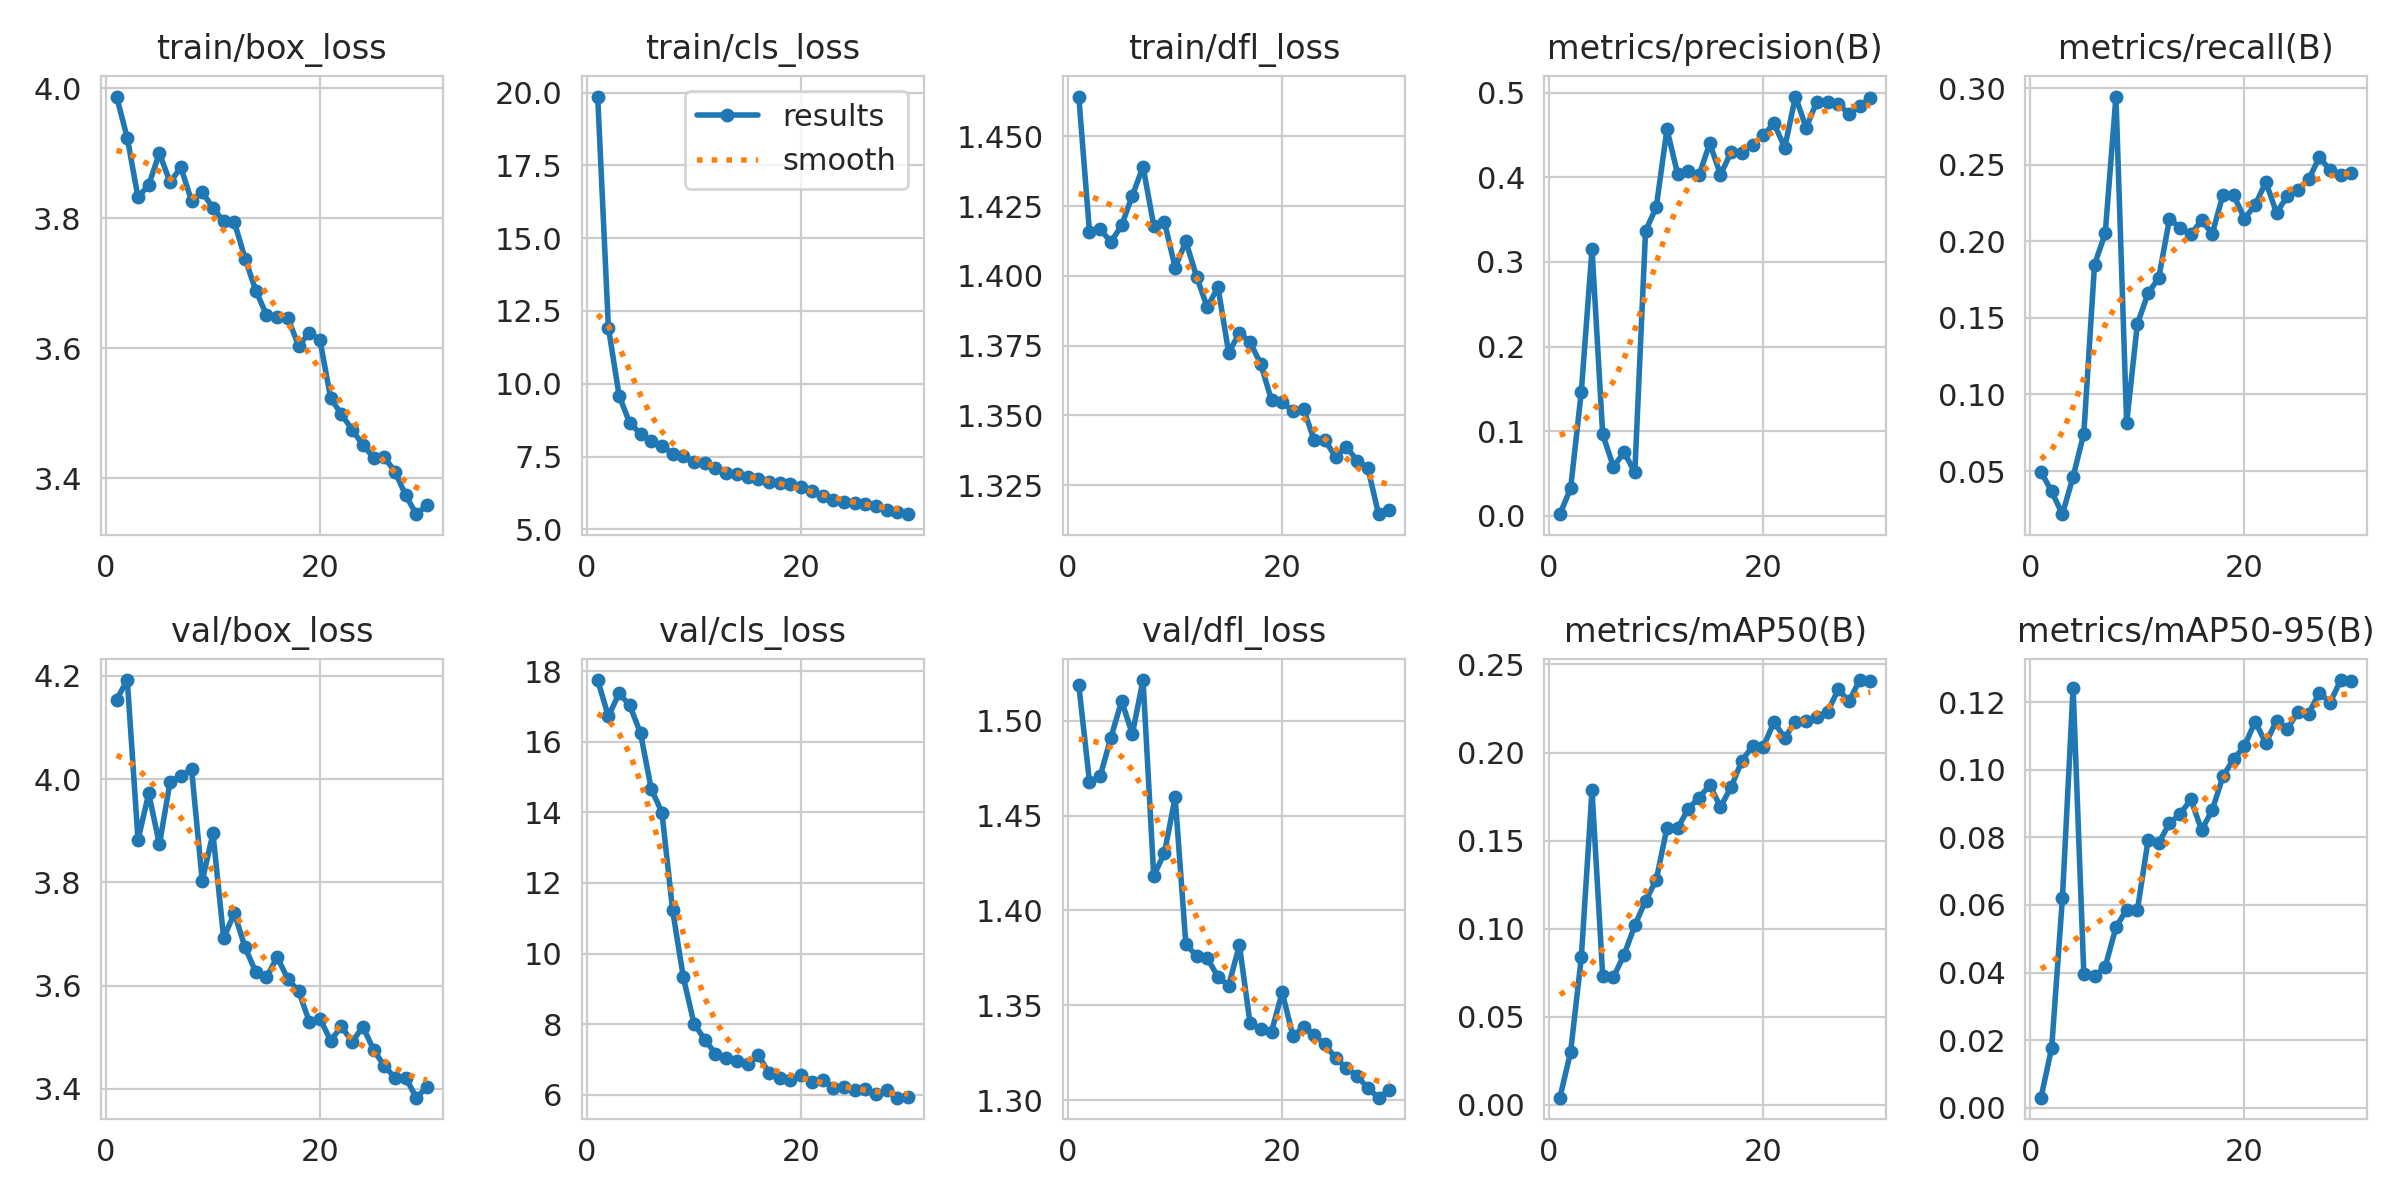

Values plotted in this chart, from the file beside it:
epoch, time, train/box_loss, train/cls_loss, train/dfl_loss, metrics/precision(B), metrics/recall(B), metrics/mAP50(B), metrics/mAP50-95(B), val/box_loss, val/cls_loss, val/dfl_loss, lr/pg0, lr/pg1, lr/pg2
1, 21.51, 3.987, 19.86, 1.464, 0.00182, 0.04953, 0.00415, 0.00295, 4.154, 17.75, 1.519, 0.06104, 0.0001456, 0.0001456
2, 41.21, 3.923, 11.93, 1.416, 0.03218, 0.03669, 0.03007, 0.01775, 4.192, 16.71, 1.468, 0.05057, 0.0002932, 0.0002932
3, 61.39, 3.832, 9.596, 1.417, 0.1465, 0.02189, 0.08369, 0.06199, 3.882, 17.37, 1.471, 0.04008, 0.0004321, 0.0004321
4, 80.64, 3.852, 8.641, 1.412, 0.3154, 0.04631, 0.1785, 0.1243, 3.972, 17.02, 1.491, 0.02959, 0.0005623, 0.0005623
5, 100.9, 3.9, 8.289, 1.418, 0.09607, 0.07454, 0.07319, 0.03955, 3.874, 16.24, 1.51, 0.01909, 0.0006838, 0.0006838
6, 120.8, 3.855, 8.025, 1.429, 0.05789, 0.1848, 0.07256, 0.03888, 3.995, 14.67, 1.493, 0.008585, 0.0007965, 0.0007965
7, 141, 3.879, 7.865, 1.439, 0.07494, 0.2051, 0.08523, 0.04171, 4.006, 14, 1.521, 0.0008659, 0.0008659, 0.0008659
8, 160.8, 3.827, 7.605, 1.418, 0.05115, 0.2944, 0.1019, 0.05339, 4.02, 11.22, 1.418, 0.0008369, 0.0008369, 0.0008369
9, 181.3, 3.84, 7.506, 1.419, 0.3367, 0.08134, 0.1158, 0.05865, 3.803, 9.33, 1.43, 0.0008078, 0.0008078, 0.0008078
10, 201.3, 3.816, 7.319, 1.403, 0.3647, 0.1459, 0.1277, 0.05844, 3.895, 8.013, 1.46, 0.0007788, 0.0007788, 0.0007788
11, 221.6, 3.795, 7.282, 1.412, 0.4568, 0.1661, 0.1573, 0.07912, 3.692, 7.569, 1.382, 0.0007498, 0.0007498, 0.0007498
12, 241.9, 3.794, 7.111, 1.4, 0.404, 0.1761, 0.157, 0.07839, 3.74, 7.166, 1.376, 0.0007207, 0.0007207, 0.0007207
13, 262.2, 3.738, 6.941, 1.389, 0.407, 0.2145, 0.1682, 0.08418, 3.674, 7.049, 1.375, 0.0006917, 0.0006917, 0.0006917
14, 282.6, 3.689, 6.906, 1.396, 0.4028, 0.2089, 0.1743, 0.08691, 3.626, 6.964, 1.365, 0.0006626, 0.0006626, 0.0006626
15, 302.6, 3.651, 6.786, 1.372, 0.4403, 0.2045, 0.1815, 0.09128, 3.616, 6.869, 1.36, 0.0006336, 0.0006336, 0.0006336
16, 323.1, 3.648, 6.736, 1.38, 0.4031, 0.2137, 0.1691, 0.08216, 3.655, 7.119, 1.382, 0.0006045, 0.0006045, 0.0006045
17, 342.9, 3.647, 6.623, 1.376, 0.4302, 0.205, 0.1805, 0.08816, 3.612, 6.63, 1.34, 0.0005755, 0.0005755, 0.0005755
18, 363.4, 3.603, 6.583, 1.368, 0.4292, 0.2305, 0.1953, 0.09812, 3.589, 6.469, 1.337, 0.0005465, 0.0005465, 0.0005465
19, 383.3, 3.624, 6.565, 1.355, 0.438, 0.2301, 0.2037, 0.1032, 3.53, 6.422, 1.336, 0.0005174, 0.0005174, 0.0005174
20, 404, 3.612, 6.457, 1.355, 0.4498, 0.2148, 0.2032, 0.107, 3.536, 6.568, 1.357, 0.0004884, 0.0004884, 0.0004884
21, 427.5, 3.523, 6.334, 1.352, 0.4638, 0.2236, 0.2173, 0.1143, 3.493, 6.366, 1.334, 0.0004593, 0.0004593, 0.0004593
22, 446.4, 3.498, 6.147, 1.352, 0.4352, 0.2387, 0.2083, 0.1079, 3.521, 6.436, 1.338, 0.0004303, 0.0004303, 0.0004303
23, 464.5, 3.474, 6.02, 1.341, 0.4955, 0.2186, 0.2175, 0.1145, 3.49, 6.206, 1.334, 0.0004013, 0.0004013, 0.0004013
24, 483.4, 3.451, 5.939, 1.341, 0.4587, 0.2293, 0.2179, 0.112, 3.52, 6.211, 1.329, 0.0003722, 0.0003722, 0.0003722
25, 501.6, 3.431, 5.91, 1.335, 0.4895, 0.2334, 0.2203, 0.1172, 3.476, 6.137, 1.322, 0.0003432, 0.0003432, 0.0003432
26, 520, 3.432, 5.856, 1.339, 0.4888, 0.2404, 0.223, 0.1166, 3.444, 6.156, 1.317, 0.0003141, 0.0003141, 0.0003141
27, 539, 3.41, 5.813, 1.334, 0.4868, 0.2548, 0.2358, 0.1229, 3.422, 6.015, 1.313, 0.0002851, 0.0002851, 0.0002851
28, 557.4, 3.373, 5.678, 1.331, 0.475, 0.2464, 0.229, 0.1199, 3.421, 6.142, 1.306, 0.0002561, 0.0002561, 0.0002561
29, 576, 3.344, 5.606, 1.315, 0.4846, 0.2435, 0.2411, 0.1266, 3.383, 5.922, 1.301, 0.000227, 0.000227, 0.000227
30, 594.3, 3.358, 5.522, 1.316, 0.4934, 0.2448, 0.2409, 0.1263, 3.403, 5.95, 1.306, 0.000198, 0.000198, 0.000198
